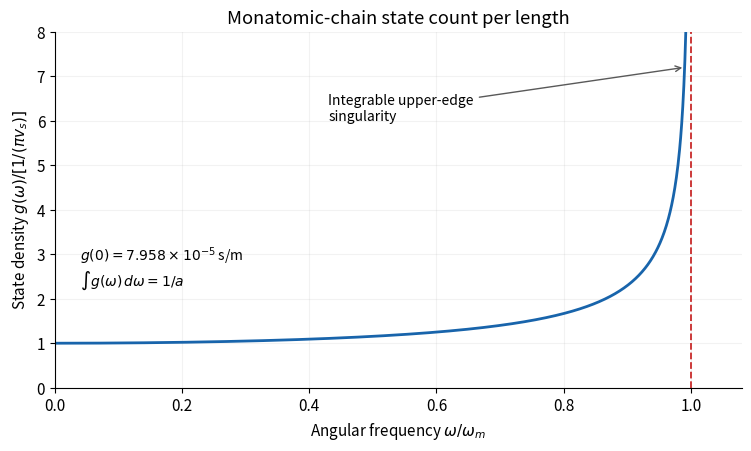

Write Python code to recreate this figure. (Note: this script raises an exception after producing the figure.)
"""Original exam-solution figure; Python 3.14, numpy and matplotlib."""
from pathlib import Path
import numpy as np
import matplotlib
matplotlib.use('Agg')
import matplotlib.pyplot as plt
plt.rcParams.update({'font.size':11,'axes.spines.top':False,'axes.spines.right':False})

fig,ax=plt.subplots(figsize=(7.4,4.4),constrained_layout=True,facecolor='white')
u=np.linspace(0,.9999,1200);ax.plot(u,1/np.sqrt(1-u*u),lw=2,color='#1864ab');ax.axvline(1,color='#c92a2a',ls='--',lw=1.3)
ax.annotate('Integrable upper-edge\nsingularity',xy=(.991,7.2),xytext=(.43,6),arrowprops={'arrowstyle':'->','color':'.35'},fontsize=10)
ax.set(xlabel=r'Angular frequency $\omega/\omega_m$',ylabel=r'State density $g(\omega)/[1/(\pi v_s)]$',title='Monatomic-chain state count per length',xlim=(0,1.08),ylim=(0,8));ax.text(.04,2.3,r'$g(0)=7.958\times10^{-5}$ s/m'+'\n'+r'$\int g(\omega)\,d\omega=1/a$',fontsize=10);ax.grid(alpha=.16)

fig.savefig(Path.cwd()/Path(__file__).with_suffix('.png').name,dpi=130,facecolor='white',transparent=False)
plt.close(fig)
